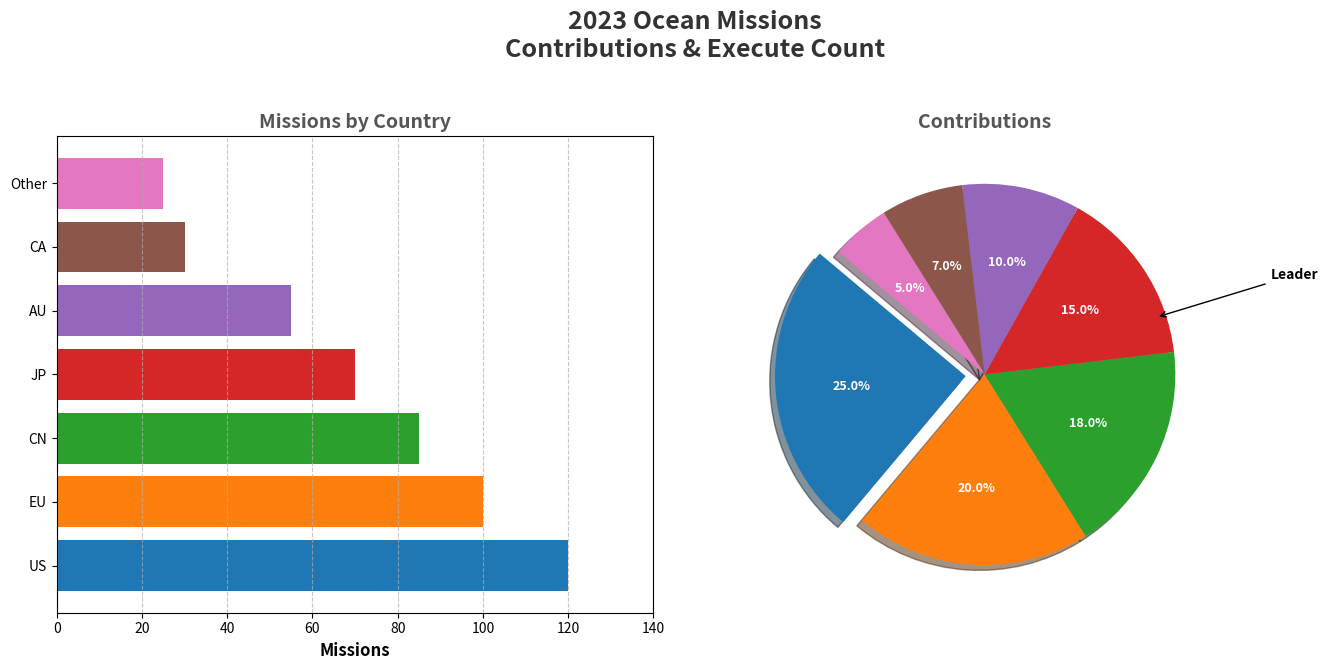

The matplotlib source for this figure:
import matplotlib.pyplot as plt
import numpy as np

countries = ['US', 'EU', 'CN', 'JP', 'AU', 'CA', 'Other']
contributions = [25, 20, 18, 15, 10, 7, 5]
missions = [120, 100, 85, 70, 55, 30, 25]

colors = ['#1f77b4', '#ff7f0e', '#2ca02c', '#d62728', '#9467bd', '#8c564b', '#e377c2']

fig, (ax1, ax2) = plt.subplots(1, 2, figsize=(14, 7))
fig.suptitle("2023 Ocean Missions\nContributions & Execute Count", fontsize=18, fontweight='bold', color='#333')

ax1.barh(countries, missions, color=colors)
ax1.set_xlabel('Missions', fontsize=12, fontweight='bold')
ax1.set_title("Missions by Country", fontsize=14, fontweight='bold', color='#555')
ax1.grid(axis='x', linestyle='--', alpha=0.7)
ax1.set_xlim(0, max(missions) + 20)

wedges, texts, autotexts = ax2.pie(
    contributions, 
    labels=countries, 
    autopct='%1.1f%%', 
    startangle=140, 
    colors=colors, 
    explode=(0.1, 0, 0, 0, 0, 0, 0),
    shadow=True,
    textprops=dict(color="white", fontsize=9, weight="bold")
)

ax2.set_title("Contributions", fontsize=14, fontweight='bold', color='#555')

ax2.annotate(
    'Leader',
    xy=(0.9, 0.3),
    xytext=(1.5, 0.5),
    arrowprops=dict(facecolor='black', arrowstyle='->'),
    fontsize=10,
    fontweight='bold',
    color='black'
)

plt.tight_layout(rect=[0, 0.03, 1, 0.95])

plt.show()
